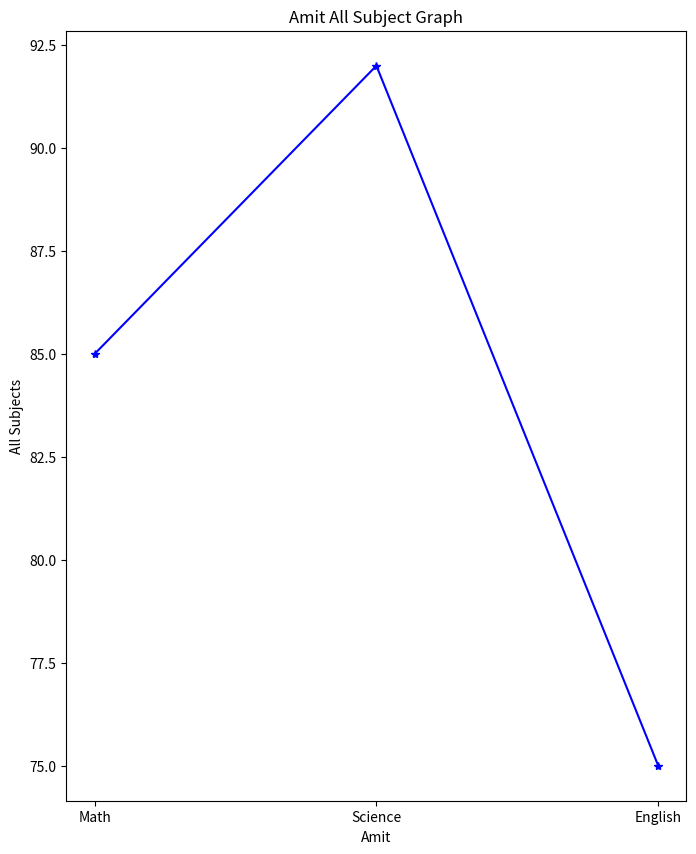

Reproduce this figure in Python.
import pandas as pd
import numpy as np
import matplotlib.pylab as plt
data={'Name': ['Amit', 'Sagar', 'Pooja'],

    'Math': [85, 90, 78],

    'Science': [92, 88, 80],

    'English': [75, 85, 82]}
    
df=pd.DataFrame(data)
line="_"*60


def Linechart():
    print(line)
    print("Line Chart Of Makrs For amit Across All Subjects")
    print(line)
    amitdf=df[df['Name']=='Amit'].iloc[0]
    sub=['Math', 'Science', 'English']
    score=[amitdf['Math'],amitdf['Science'],amitdf['English']]
    plt.figure(figsize=(8,10))
    plt.plot(sub,score,color='Blue',marker="*")
    plt.xlabel("Amit")
    plt.ylabel("All Subjects")

    plt.title("Amit All Subject Graph")
    plt.show()
    print(line)




def main():

    Linechart()



if __name__=="__main__":
    main()